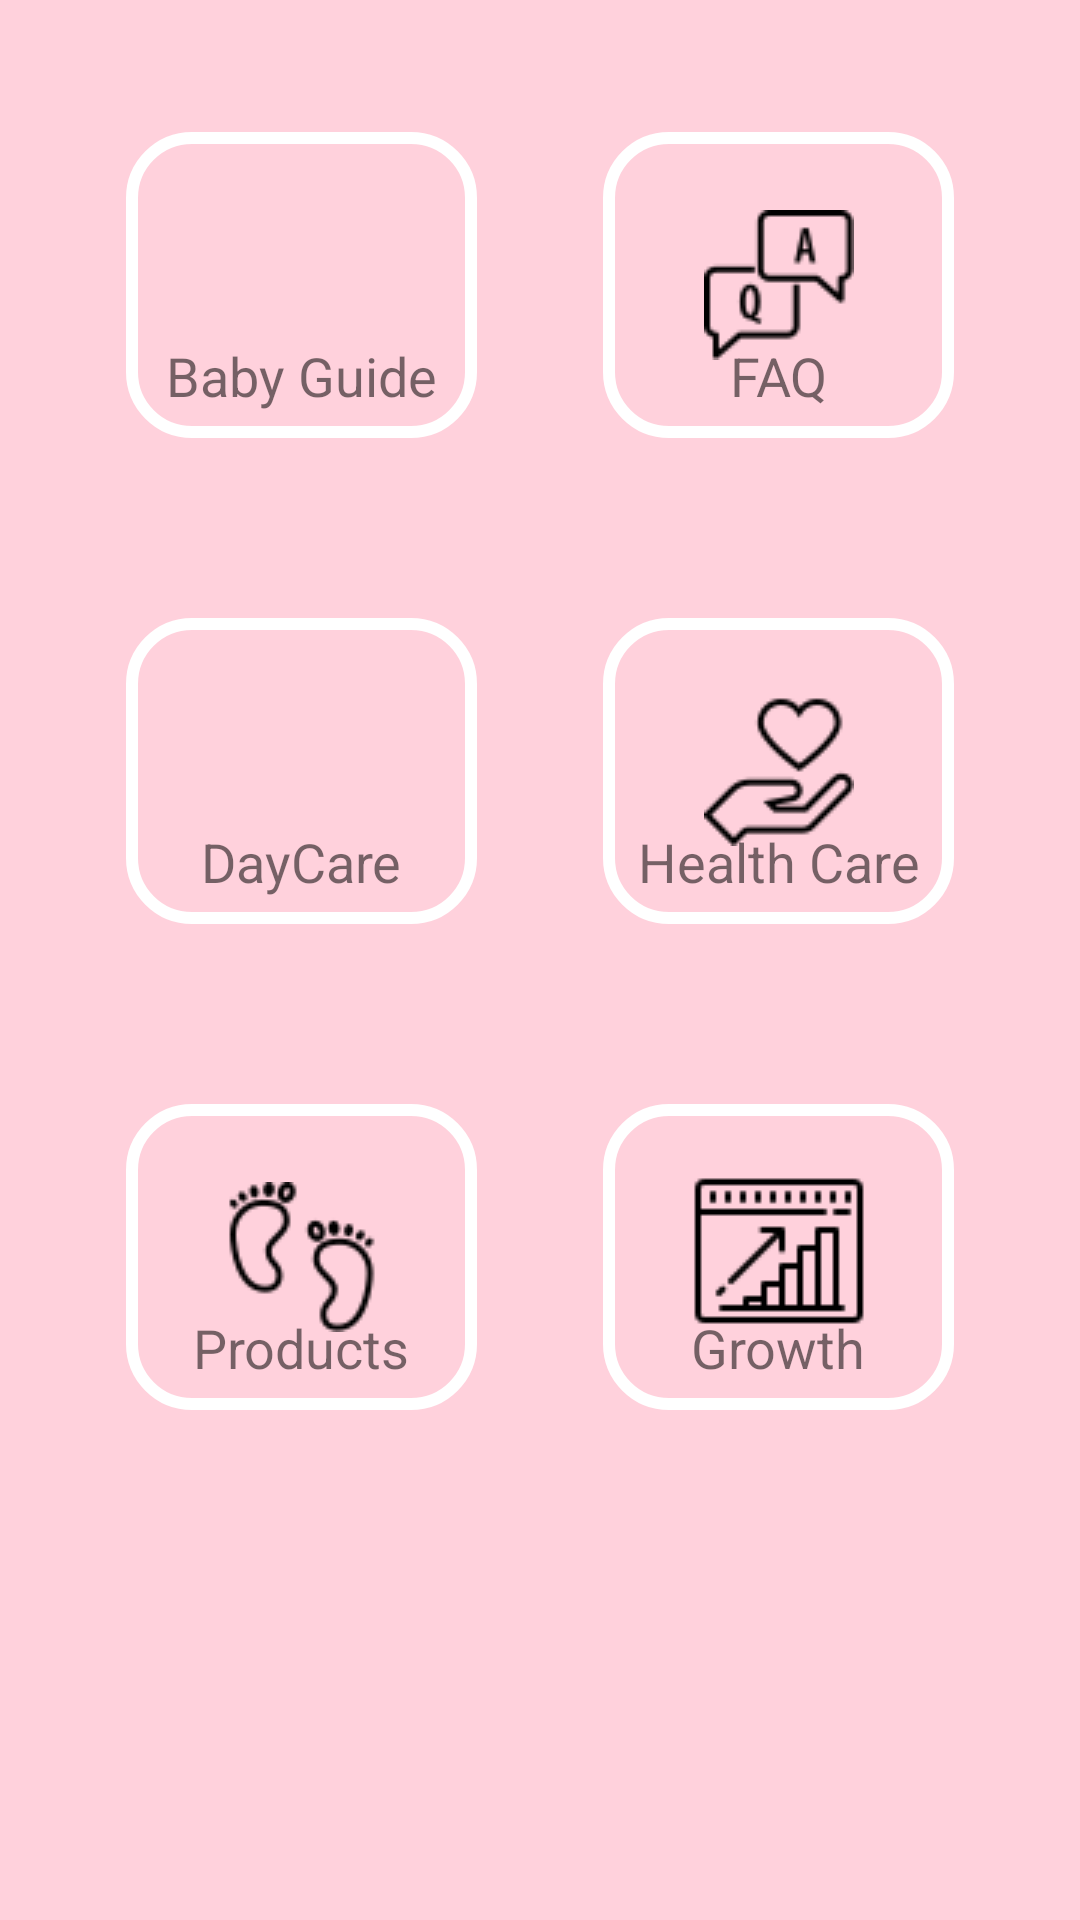

Layout XML and referenced resources for this Android screen:
<!-- AndroidManifest.xml: application theme AppTheme -->
<!-- res/layout/fragment_home.xml -->
<?xml version="1.0" encoding="utf-8"?>
<android.support.constraint.ConstraintLayout xmlns:android="http://schemas.android.com/apk/res/android"
    xmlns:app="http://schemas.android.com/apk/res-auto"
    xmlns:tools="http://schemas.android.com/tools"
    android:id="@+id/cl"
    android:layout_width="match_parent"
    android:layout_height="match_parent"
    android:background="#FFD1DC">


    <ImageButton
        android:id="@+id/ib2"
        android:layout_width="117dp"
        android:layout_height="102dp"
        android:layout_marginEnd="8dp"

        android:layout_marginStart="8dp"
        android:layout_marginTop="44dp"
        android:background="@drawable/shape"
        app:layout_constraintEnd_toEndOf="parent"
        app:layout_constraintHorizontal_bias="0.5"
        app:layout_constraintStart_toEndOf="@+id/ib1"
        app:layout_constraintTop_toTopOf="parent"
        app:srcCompat="@drawable/faq"
        tools:ignore="MissingConstraints" />

    <ImageButton
        android:id="@+id/ib1"
        android:layout_width="117dp"
        android:layout_height="102dp"

        android:layout_marginStart="8dp"
        android:layout_marginTop="44dp"
        android:background="@drawable/shape"
        app:layout_constraintEnd_toStartOf="@+id/ib2"
        app:layout_constraintHorizontal_bias="0.5"
        app:layout_constraintStart_toStartOf="parent"
        app:layout_constraintTop_toTopOf="parent"
        app:srcCompat="@drawable/guide"
        tools:ignore="MissingConstraints" />

    <ImageButton
        android:id="@+id/ib3"
        android:layout_width="117dp"
        android:layout_height="102dp"

        android:layout_marginStart="8dp"
        android:layout_marginTop="60dp"
        android:background="@drawable/shape"
        app:layout_constraintEnd_toStartOf="@+id/ib4"
        app:layout_constraintHorizontal_bias="0.5"
        app:layout_constraintStart_toStartOf="parent"
        app:layout_constraintTop_toBottomOf="@+id/ib1"
        app:srcCompat="@drawable/day_care"
        tools:ignore="MissingConstraints" />

    <ImageButton
        android:id="@+id/ib6"
        android:layout_width="117dp"
        android:layout_height="102dp"

        android:layout_marginBottom="8dp"
        android:layout_marginEnd="8dp"
        android:layout_marginStart="8dp"
        android:layout_marginTop="60dp"
        android:background="@drawable/shape"
        app:layout_constraintBottom_toBottomOf="parent"
        app:layout_constraintEnd_toEndOf="parent"
        app:layout_constraintHorizontal_bias="0.5"
        app:layout_constraintStart_toEndOf="@+id/ib5"
        app:layout_constraintTop_toBottomOf="@+id/ib4"
        app:layout_constraintVertical_bias="0.0"
        app:srcCompat="@drawable/growth"
        tools:ignore="MissingConstraints" />

    <ImageButton
        android:id="@+id/ib5"
        android:layout_width="117dp"
        android:layout_height="102dp"

        android:layout_marginBottom="8dp"
        android:layout_marginStart="8dp"
        android:layout_marginTop="60dp"
        android:background="@drawable/shape"
        app:layout_constraintBottom_toBottomOf="parent"
        app:layout_constraintEnd_toStartOf="@+id/ib6"
        app:layout_constraintHorizontal_bias="0.5"
        app:layout_constraintStart_toStartOf="parent"
        app:layout_constraintTop_toBottomOf="@+id/ib3"
        app:layout_constraintVertical_bias="0.0"
        app:srcCompat="@drawable/product"
        tools:ignore="MissingConstraints" />

    <ImageButton
        android:id="@+id/ib4"
        android:layout_width="117dp"
        android:layout_height="102dp"

        android:layout_marginEnd="8dp"
        android:layout_marginStart="8dp"
        android:layout_marginTop="60dp"
        android:background="@drawable/shape"
        app:layout_constraintEnd_toEndOf="parent"
        app:layout_constraintHorizontal_bias="0.5"
        app:layout_constraintStart_toEndOf="@+id/ib3"
        app:layout_constraintTop_toBottomOf="@+id/ib2"
        app:srcCompat="@drawable/care"
        tools:ignore="MissingConstraints" />

    <TextView
        android:id="@+id/textView5"
        android:layout_width="0dp"
        android:layout_height="wrap_content"
        android:layout_marginBottom="8dp"
        android:layout_marginTop="68dp"
        android:text="Growth"
        android:textAlignment="center"
        android:textSize="18sp"
        app:layout_constraintBottom_toBottomOf="@+id/ib6"
        app:layout_constraintEnd_toEndOf="@+id/ib6"
        app:layout_constraintHorizontal_bias="0.0"
        app:layout_constraintStart_toStartOf="@+id/ib6"
        app:layout_constraintTop_toTopOf="@+id/ib6" />

    <TextView
        android:id="@+id/textView10"
        android:layout_width="0dp"
        android:layout_height="wrap_content"
        android:layout_marginBottom="8dp"
        android:layout_marginTop="68dp"
        android:text="Products"
        android:textAlignment="center"
        android:textSize="18sp"
        app:layout_constraintBottom_toBottomOf="@+id/ib5"
        app:layout_constraintEnd_toEndOf="@+id/ib5"
        app:layout_constraintHorizontal_bias="0.0"
        app:layout_constraintStart_toStartOf="@+id/ib5"
        app:layout_constraintTop_toTopOf="@+id/ib5" />

    <TextView
        android:id="@+id/textView15"
        android:layout_width="0dp"
        android:layout_height="wrap_content"
        android:layout_marginBottom="8dp"
        android:layout_marginEnd="8dp"
        android:layout_marginStart="8dp"
        android:layout_marginTop="68dp"
        android:text="Health Care"
        android:textAlignment="center"
        android:textSize="18sp"
        app:layout_constraintBottom_toBottomOf="@+id/ib4"
        app:layout_constraintEnd_toEndOf="@+id/ib4"
        app:layout_constraintHorizontal_bias="0.0"
        app:layout_constraintStart_toStartOf="@+id/ib4"
        app:layout_constraintTop_toTopOf="@+id/ib4" />

    <TextView
        android:id="@+id/textView20"
        android:layout_width="0dp"
        android:layout_height="wrap_content"
        android:layout_marginBottom="8dp"
        android:layout_marginEnd="8dp"
        android:layout_marginStart="8dp"
        android:layout_marginTop="68dp"
        android:text="Baby Guide"
        android:textAlignment="center"
        android:textSize="18sp"
        app:layout_constraintBottom_toBottomOf="@+id/ib1"
        app:layout_constraintEnd_toEndOf="@+id/ib1"
        app:layout_constraintHorizontal_bias="1.0"
        app:layout_constraintStart_toStartOf="@+id/ib1"
        app:layout_constraintTop_toTopOf="@+id/ib1" />

    <TextView
        android:id="@+id/textView21"
        android:layout_width="0dp"
        android:layout_height="wrap_content"
        android:layout_marginBottom="8dp"
        android:layout_marginEnd="8dp"
        android:layout_marginStart="8dp"
        android:layout_marginTop="68dp"
        android:text="FAQ"
        android:textAlignment="center"
        android:textSize="18sp"
        app:layout_constraintBottom_toBottomOf="@+id/ib2"
        app:layout_constraintEnd_toEndOf="@+id/ib2"
        app:layout_constraintHorizontal_bias="0.66"
        app:layout_constraintStart_toStartOf="@+id/ib2"
        app:layout_constraintTop_toTopOf="@+id/ib2" />

    <TextView
        android:id="@+id/textView22"
        android:layout_width="0dp"
        android:layout_height="wrap_content"
        android:layout_marginBottom="8dp"
        android:layout_marginEnd="8dp"
        android:layout_marginStart="8dp"
        android:layout_marginTop="68dp"
        android:text="DayCare"
        android:textAlignment="center"
        android:textSize="18sp"
        app:layout_constraintBottom_toBottomOf="@+id/ib3"
        app:layout_constraintEnd_toEndOf="@+id/ib3"
        app:layout_constraintHorizontal_bias="0.0"
        app:layout_constraintStart_toStartOf="@+id/ib3"
        app:layout_constraintTop_toTopOf="@+id/ib3" />
</android.support.constraint.ConstraintLayout>
<!-- resources referenced by this layout -->
<resources>
  <!-- drawable care: png bitmap (drawable, 1162 bytes) -->
  <!-- drawable faq: png bitmap (drawable, 1062 bytes) -->
  <!-- drawable growth: png bitmap (drawable, 745 bytes) -->
  <!-- drawable product: png bitmap (drawable, 1593 bytes) -->
  <!-- drawable shape (drawable) -->
  <?xml version="1.0" encoding="utf-8"?>
  <shape xmlns:android="http://schemas.android.com/apk/res/android">
      <solid />
      <corners android:radius="20dp"/>
      <stroke
          android:color="#ffffff"
          android:width="4dp"
          />
  </shape>
  <style name="AppTheme" parent="Theme.AppCompat.Light.DarkActionBar">
          
          <item name="colorPrimary">#f987C5</item>
          <item name="colorPrimaryDark">@color/colorPrimaryDark</item>
          <item name="colorAccent">#F8BBD0</item>
  
  
          <item name="android:windowDisablePreview">true</item>
          <item name="android:statusBarColor">#FC8EAC</item>
      </style>
  <color name="colorPrimaryDark">#303F9F</color>
</resources>
